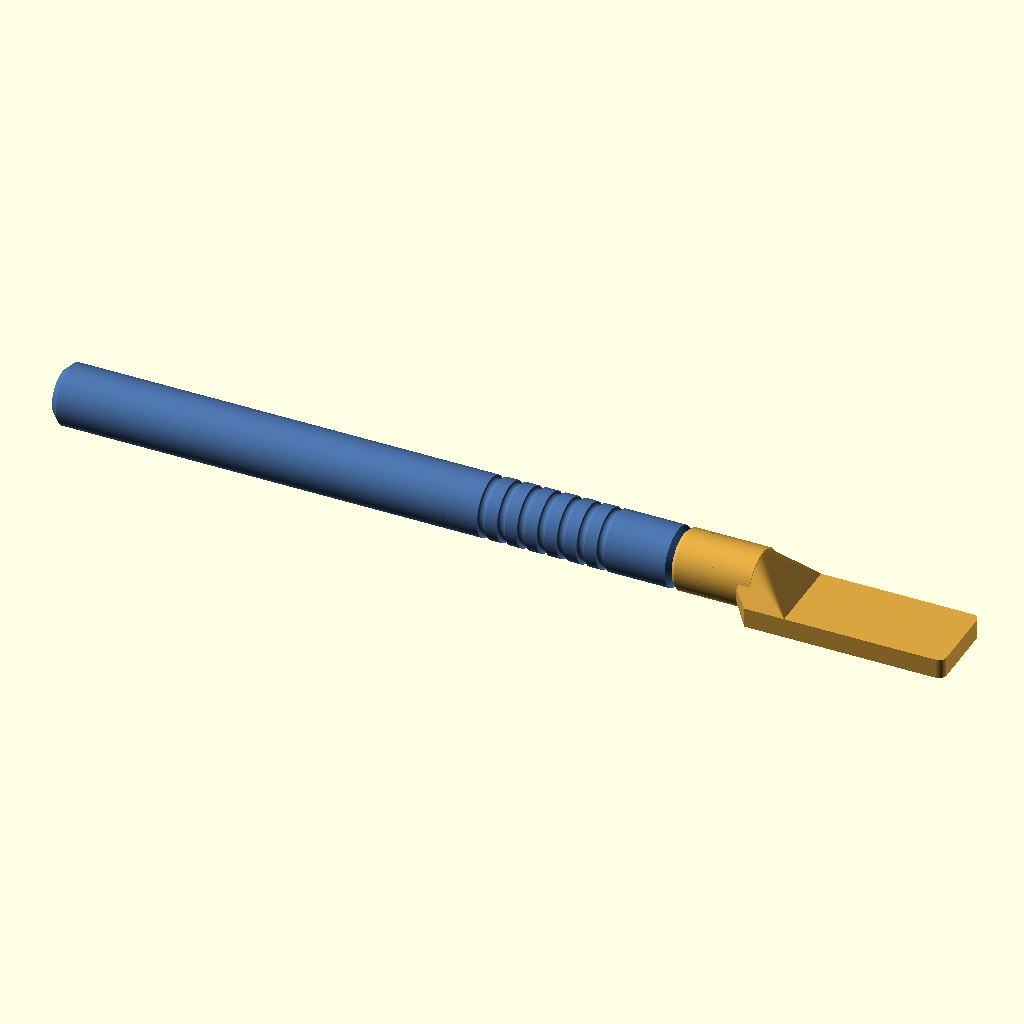
Cell 1 — every parameter at its default value.
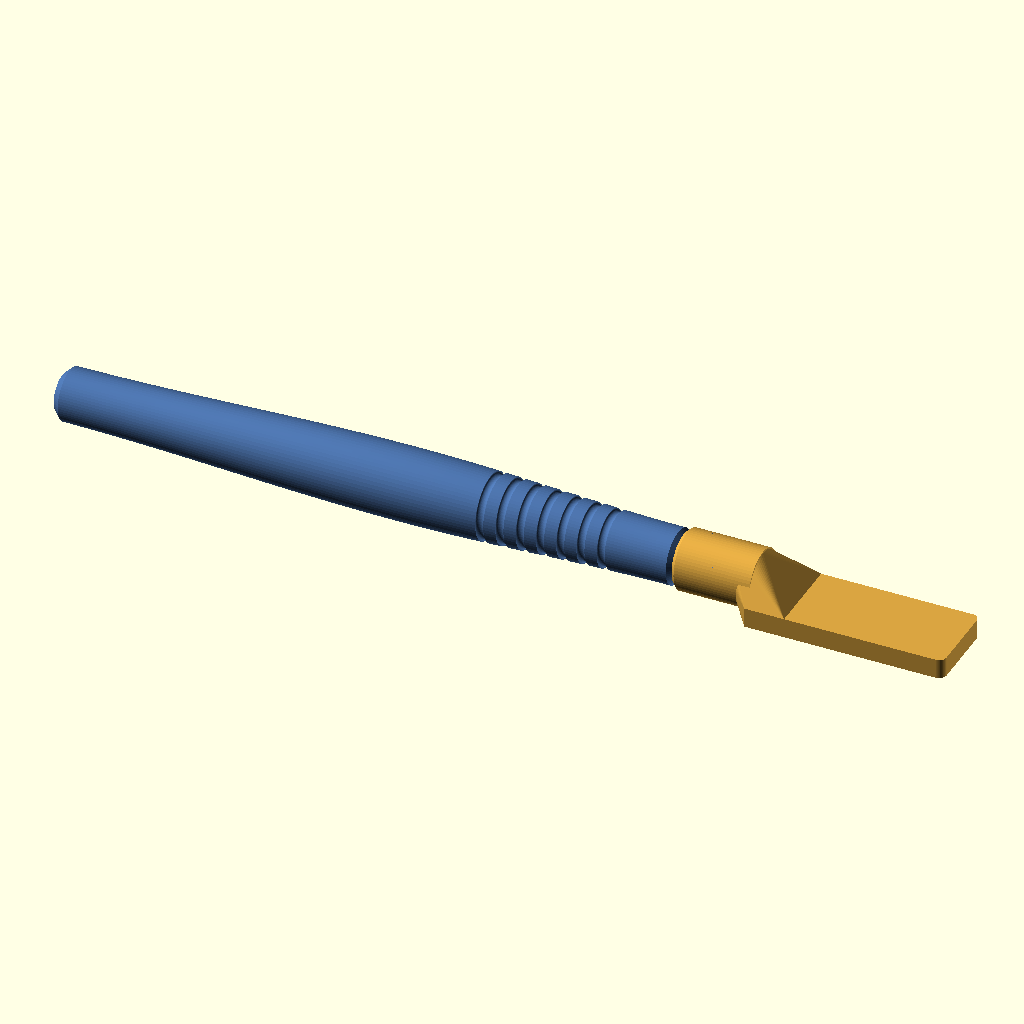
Cell 2: the same model with variante_mango = "ergonomica".
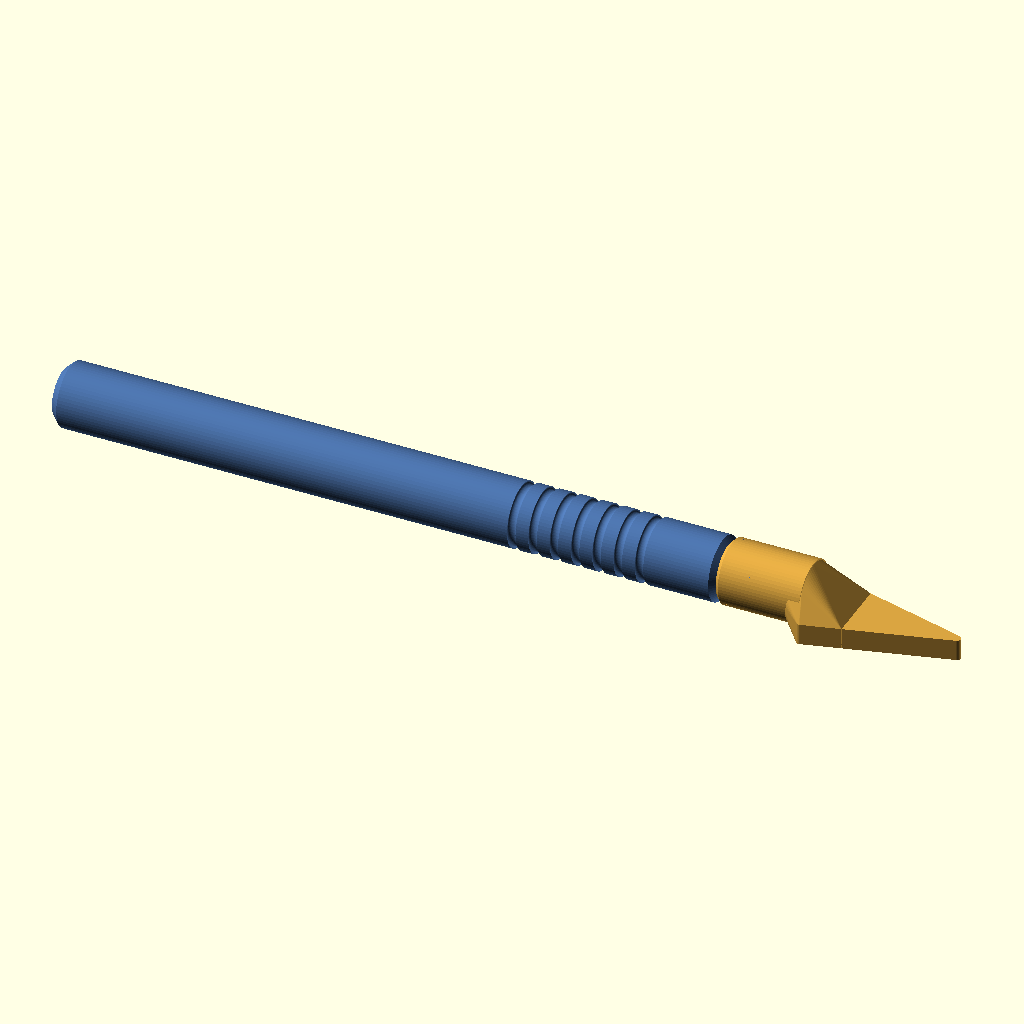
Cell 3 — tipo set to "triangulo", the other parameters unchanged.
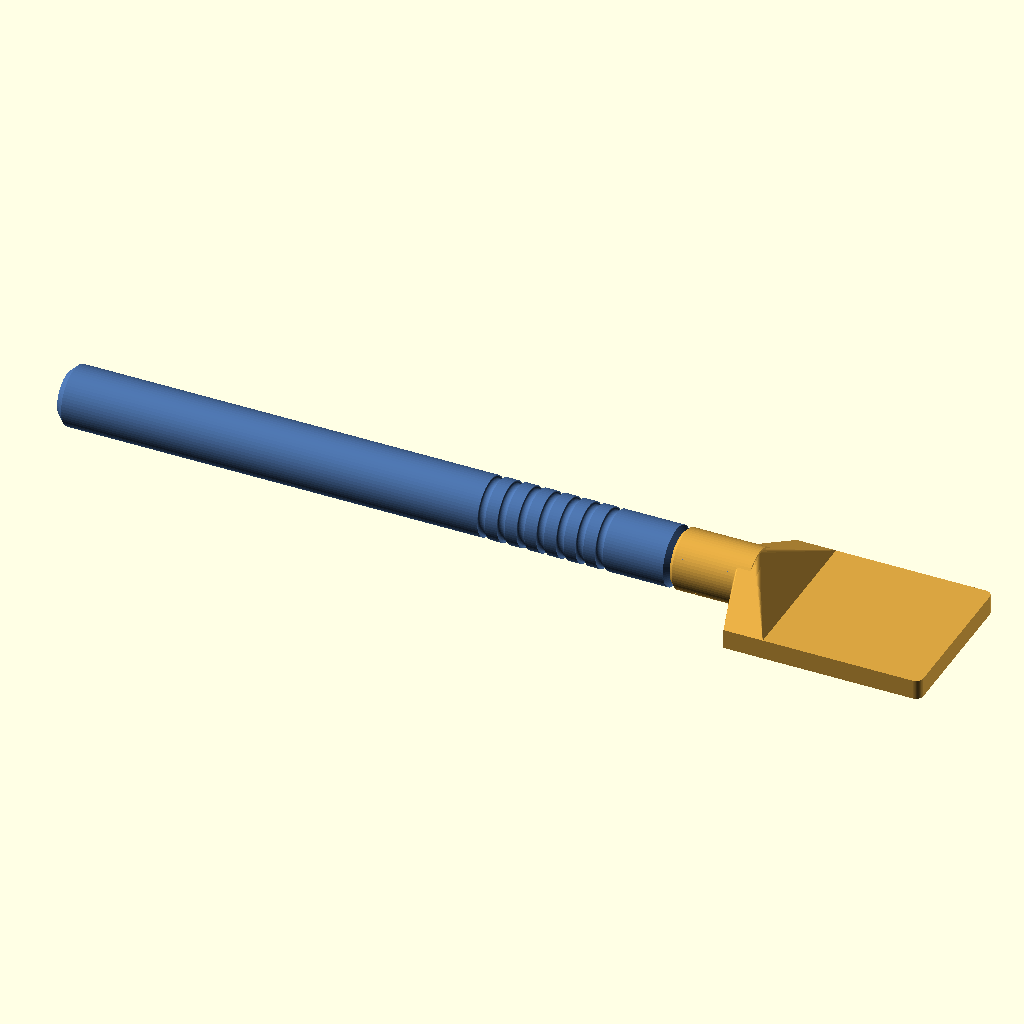
Cell 4: ancho = 32 (everything else at default).
All cells are drawn from the same view direction (rotation 55°, 0°, 25°, orthographic, colour scheme Cornfield), but the view is re-fitted for each cell, so position and scale can differ between cells as well as the parameter.
Source of the model, scad/sanding_stick_v5.scad:
// =====================================================================
//  SANDING STICK SNAP — v5 · unión de CLIP ELÁSTICO
//  Versión 5.0 · 2026-09-07 · Jorge (con Claude) · OpenSCAD 2021.01+
//
//  El vástago está partido en dos brazos flexibles, cada uno con una pestaña
//  que encaja en un rebaje interior del cabezal. Se empuja hasta el clic y se
//  saca de un tirón: sin girar, sin roscar y sin comprar nada.
//
//  Dos caras planas laterales orientan la pieza (los rebajes están a ±90°) y
//  hacen de chaveta contra el giro. Las pestañas tienen rampa de 40° por los
//  dos lados: entra y sale, no es un encaje permanente.
//
//  El parámetro a tocar si cuesta o se suelta es snap_pest (saliente de la
//  pestaña); snap_ranura controla lo flexibles que son los brazos.
// =====================================================================

/* [Pieza a generar] */
pieza = "conjunto";           // ["mango","cabezal","test_ajuste","conjunto","interferencia"]
variante_mango = "recta";     // ["recta","ergonomica","doble"]
giro_vista = 1;               // 1 = montado y bloqueado · 0 = alineado para insertar

/* [Cabezal] */
tipo = "pala";                // ["pala","triangulo","prisma_tri","medio_tubo_convexo","medio_tubo_concavo"]
ancho = 16;                   // ancho de la cara de lijado (8 ó 16 recomendados)
angulo = 0;                   // 0 | 45 | 90   (solo para tipo "pala")
largo_pala = -1;              // -1 = automático (40 a 0°, 25 a 45°, 16 a 90°)
espesor = -1;                 // -1 = automático (3 mm si ancho<=10, si no 4 mm)
radio_esquinas = 1.5;
largo_barra = 40;             // longitud de prismas y medios tubos
pared_canal = -1;
fondo_canal = 2;

/* [Mango] */
mango_diametro = 12;
mango_largo = 125;
mango_chaflan = 1.5;
mango_chaflan_frontal = 1.0;
ranuras_num = 7;
ranuras_ancho = 1.6;
ranuras_prof = 0.6;
ranuras_paso = 4;
ranuras_inicio = 14;
plano_antirrodadura = 0;
ergo_d_frente = 11;
ergo_d_max = 14;
ergo_pos_max = 55;
ergo_d_atras = 10.5;

/* [Cuerpo del cabezal] */
cuerpo_d = 12;
cuerpo_largo = 16;
cuerpo_zc = 5.5;
cuerpo_chaflan = 0.8;
cuello = 8;
cuello_90 = 3;

/* [Calidad] */
$fn = 64;

/* [Clip elástico — la unión de la v5] */
snap_d       = 8.6;   // Ø del vástago
snap_largo   = 13;    // longitud del vástago
snap_holgura = 0.20;  // holgura radial del taladro
snap_ranura  = 3.8;   // ancho de la ranura que separa los dos brazos
snap_ranura_z= 1.5;   // dónde empieza la ranura (desde el hombro)
snap_pest    = 0.6;   // saliente radial de la pestaña
snap_pest_z  = 8.8;   // inicio de la pestaña desde el hombro
snap_pest_h  = 2.0;   // altura recta de la pestaña
snap_rampa   = 0.9;   // altura de las rampas de 40° arriba y abajo
snap_pest_ang= 62;    // ancho angular del rebaje del cabezal
snap_plano   = 0.9;   // profundidad de las caras planas (chaveta)
snap_chaflan = 0.8;

// ---------------------------------------------------------------------
//  Auxiliares
// ---------------------------------------------------------------------
function esp() = espesor > 0 ? espesor : (ancho <= 10 ? 3 : 4);
function largo_p(a) = largo_pala > 0 ? largo_pala : (a == 0 ? 40 : (a == 45 ? 25 : 16));
function x0_pala(a) = -largo_p(a) * (a / 90) / 2;
function pared_c() = pared_canal > 0 ? pared_canal : (ancho <= 10 ? 1.5 : 2);
function canal_d() = ancho - 2 * pared_c();
function ang_efectivo() = (tipo == "pala") ? angulo : 0;
function P(a) = (a == 90) ? [0, 0, esp() + cuello_90] : [0, 0, cuerpo_zc];
function coseno(t) = (1 - cos(180 * t)) / 2;
function r_ergo_s(s) = s <= ergo_pos_max
    ? ergo_d_frente / 2 + (ergo_d_max - ergo_d_frente) / 2 * coseno(s / ergo_pos_max)
    : ergo_d_max / 2 + (ergo_d_atras - ergo_d_max) / 2 * coseno((s - ergo_pos_max) / (mango_largo - ergo_pos_max));
function radio_mango(z) = (variante_mango == "ergonomica") ? r_ergo_s(mango_largo - z) : mango_diametro / 2;
function plano_efectivo() = (variante_mango == "doble" && plano_antirrodadura == 0)
    ? (mango_diametro - junta_d()) / 2 - 0.4 : plano_antirrodadura;
function ranura_s0() = (variante_mango == "doble")
    ? (mango_largo - (ranuras_num - 1) * ranuras_paso) / 2 : ranuras_inicio;

// Sector anular 2D, de 0 a `ang` grados (ang puede ser negativo)
module sector2d(ri, ro, ang, n = 6) {
    polygon(concat(
        [for (i = [0 : n]) let(t = ang * i / n) [ri * cos(t), ri * sin(t)]],
        [for (i = [n : -1 : 0]) let(t = ang * i / n) [ro * cos(t), ro * sin(t)]]
    ));
}

// ---------------------------------------------------------------------
//  JUNTA · clip elástico
// ---------------------------------------------------------------------
function snap_rp() = snap_d / 2;
function snap_rb() = snap_rp() + snap_holgura;
module snap_planos(r, z0, h, extra) {        // quita las dos caras planas (±X)
    p = snap_rp() - snap_plano + extra;
    translate([ p, -r - 1, z0 - 0.01]) cube([r + 2, 2 * r + 2, h + 0.02]);
    translate([-p - (r + 2), -r - 1, z0 - 0.01]) cube([r + 2, 2 * r + 2, h + 0.02]);
}
function junta_d() = snap_d;
function junta_largo() = snap_largo;
function junta_giro() = 0;
module junta_hueco_macho() { }
module junta_macho(sentido = 1) {
    difference() {
        union() {
            cylinder(r = snap_rp(), h = snap_largo - snap_chaflan);
            translate([0, 0, snap_largo - snap_chaflan])
                cylinder(r1 = snap_rp(), r2 = snap_rp() - snap_chaflan, h = snap_chaflan);
            // pestañas en ±Y, sobre la cara exterior de cada brazo
            for (k = [0 : 1]) rotate([0, 0, 90 + 180 * k - snap_pest_ang / 2])
                rotate_extrude(angle = snap_pest_ang, $fn = 96)
                        polygon([[snap_rp() - 0.3, snap_pest_z - snap_rampa],
                                 [snap_rp() + snap_pest, snap_pest_z],
                                 [snap_rp() + snap_pest, snap_pest_z + snap_pest_h],
                                 [snap_rp() - 0.3, snap_pest_z + snap_pest_h + snap_rampa]]);
        }
        snap_planos(snap_rp() + snap_pest, 0, snap_largo + 0.5, 0);
        translate([-snap_rp() - 2, -snap_ranura / 2, snap_ranura_z])   // ranura entre brazos
            cube([2 * snap_rp() + 4, snap_ranura, snap_largo + 1]);
    }
}
module junta_hembra_neg() {
    difference() {
        union() {
            translate([0, 0, -0.01]) cylinder(r = snap_rb(), h = snap_largo + 0.6);
            translate([0, 0, -0.01])
                cylinder(r1 = snap_rb() + snap_chaflan, r2 = snap_rb(), h = snap_chaflan + 0.01);
        }
        snap_planos(snap_rb() + snap_pest + 1, 0, snap_largo + 0.7, snap_holgura);
    }
    // rebajes donde encajan las pestañas
    for (k = [0 : 1]) rotate([0, 0, 90 + 180 * k - (snap_pest_ang + 8) / 2])
        rotate_extrude(angle = snap_pest_ang + 8, $fn = 96)
            polygon([[snap_rb() - 0.01, snap_pest_z - snap_rampa - 0.3],
                     [snap_rb() + snap_pest + 0.15, snap_pest_z - 0.2],
                     [snap_rb() + snap_pest + 0.15, snap_pest_z + snap_pest_h + 0.2],
                     [snap_rb() - 0.01, snap_pest_z + snap_pest_h + snap_rampa + 0.3]]);
}
module junta_hembra_pos() { }

// ---------------------------------------------------------------------
//  MANGO
// ---------------------------------------------------------------------
module perfil_mango() {
    n = 80; chf = mango_chaflan_frontal;
    pts = concat(
        [[0, 0], [radio_mango(0) - mango_chaflan, 0]],
        [for (i = [0 : n]) let(z = mango_chaflan + (mango_largo - mango_chaflan - chf) * i / n) [radio_mango(z), z]],
        [[radio_mango(mango_largo) - chf, mango_largo], [0, mango_largo]]
    );
    polygon(pts);
}
module ranuras_mango() {
    for (k = [0 : ranuras_num - 1]) {
        z = mango_largo - (ranura_s0() + k * ranuras_paso);
        r = radio_mango(z);
        rotate_extrude() translate([r, z]) scale([ranuras_prof / (ranuras_ancho / 2), 1]) circle(d = ranuras_ancho);
    }
}
module mango() {
    pl = plano_efectivo();
    difference() {
        union() {
            rotate_extrude() perfil_mango();
            translate([0, 0, mango_largo]) junta_macho(1);
            if (variante_mango == "doble") mirror([0, 0, 1]) junta_macho(-1);
        }
        ranuras_mango();
        if (variante_mango == "doble") junta_hueco_macho();
        if (pl > 0)
            translate([-50, -mango_diametro / 2 - 20, -junta_largo() - 5])
                cube([100, 20 + pl, mango_largo + 2 * junta_largo() + 10]);
    }
}

// ---------------------------------------------------------------------
//  CABEZAL  (orientación de impresión: cara de lijado en z = 0)
// ---------------------------------------------------------------------
module a_eje_cuerpo(a) { translate(P(a)) rotate([0, a, 0]) rotate([0, -90, 0]) children(); }
module a_boca(a) { a_eje_cuerpo(a) translate([0, 0, cuerpo_largo]) mirror([0, 0, 1]) children(); }

module cuerpo(a) {
    r = cuerpo_d / 2; ch = cuerpo_chaflan;
    a_eje_cuerpo(a) rotate_extrude()
        polygon([[0, 0], [r, 0], [r, cuerpo_largo - ch], [r - ch, cuerpo_largo], [0, cuerpo_largo]]);
}
module cuerpo_base(a) { a_eje_cuerpo(a) cylinder(d = cuerpo_d - 0.6, h = 3); }

module pala_2d(a) {
    L = largo_p(a); x0 = x0_pala(a); rr = radio_esquinas; W = ancho;
    if (a == 90) translate([x0, -W / 2]) offset(r = rr) offset(delta = -rr) square([L, W]);
    else hull() {
        translate([x0, -W / 2]) square([L - rr, W]);
        translate([x0 + L - rr, -W / 2 + rr]) circle(rr);
        translate([x0 + L - rr,  W / 2 - rr]) circle(rr);
    }
}
module triangulo_2d() {
    Lt = ancho <= 10 ? 22 : 30; rr = 0.8;
    offset(r = rr) offset(delta = -rr) polygon([[0, -ancho / 2], [0, ancho / 2], [Lt, 0]]);
}
function x0_forma(a) = (tipo == "pala") ? x0_pala(a) : 0;
module hombro_2d(a) {
    if (ancho < cuerpo_d - 0.5) {
        L = (tipo == "triangulo") ? (ancho <= 10 ? 22 : 30) : largo_p(a);
        x0 = x0_forma(a); Lh = min(cuello + 6, L * 0.8);
        hull() {
            translate([x0 + cuerpo_d / 2, 0]) circle(d = cuerpo_d);
            translate([x0 + Lh, -ancho / 2]) square([0.01, ancho]);
        }
    }
}
module pala(a)      { linear_extrude(height = esp()) { pala_2d(a); hombro_2d(a); } }
module triangulo()  { linear_extrude(height = esp()) { triangulo_2d(); hombro_2d(0); } }
module prisma_tri() {
    h = ancho * sqrt(3) / 2;
    rotate([90, 0, 90]) linear_extrude(height = largo_barra) polygon([[-ancho / 2, 0], [ancho / 2, 0], [0, h]]);
}
module medio_tubo_convexo() {
    rotate([90, 0, 90]) linear_extrude(height = largo_barra)
        intersection() { circle(d = ancho); translate([-ancho / 2, 0]) square([ancho, ancho]); }
}
module medio_tubo_concavo() {
    cd = canal_d(); H = cd / 2 + fondo_canal;
    rotate([90, 0, 90]) linear_extrude(height = largo_barra) difference() {
        translate([-ancho / 2, 0]) square([ancho, H]);
        translate([0, H]) circle(d = cd);
    }
}
module forma_activa(a) {
    if (tipo == "pala") pala(a);
    else if (tipo == "triangulo") triangulo();
    else if (tipo == "prisma_tri") prisma_tri();
    else if (tipo == "medio_tubo_convexo") medio_tubo_convexo();
    else if (tipo == "medio_tubo_concavo") medio_tubo_concavo();
}

module cabezal() {
    a = ang_efectivo();
    difference() {
        union() {
            cuerpo(a);
            forma_activa(a);
            hull() {
                cuerpo_base(a);
                intersection() {
                    forma_activa(a);
                    translate([x0_forma(a) - 0.01, -100, -1])
                        cube([(a == 90) ? largo_p(a) + 0.02 : cuello, 200, 100]);
                }
            }
        }
        a_boca(a) junta_hembra_neg();
        translate([-200, -200, -100]) cube([400, 400, 100]);
    }
    a_boca(a) junta_hembra_pos();
}

// ---------------------------------------------------------------------
//  TEST DE AJUSTE: cuerpo con la hembra + tapón con el macho
// ---------------------------------------------------------------------
module test_ajuste() {
    difference() {
        cuerpo(0);
        a_boca(0) junta_hembra_neg();
        translate([-200, -200, -100]) cube([400, 400, 100]);
    }
    a_boca(0) junta_hembra_pos();
    translate([19, 0, 0]) {
        cylinder(d = mango_diametro, h = 8);
        translate([0, 0, 8]) junta_macho(1);
    }
}

// ---------------------------------------------------------------------
//  CONJUNTO
// ---------------------------------------------------------------------
module mango_montado() {
    a = ang_efectivo();
    d = [-cos(a), 0, sin(a)];
    M = P(a) + cuerpo_largo * d;
    translate(M) rotate([0, 90 + a, 0]) rotate([0, 0, junta_giro() * giro_vista])
        translate([0, 0, -mango_largo]) children();
}
module conjunto() {
    color("#d9a441") cabezal();
    color("#4a6fa5") mango_montado() mango();
}
// Comprobación: el volumen debe ser ~0. Si sale grande, macho y hembra chocan.
//   openscad -o x.stl -D 'pieza="interferencia"' -D mango_largo=8 -D ranuras_num=0 ...
module interferencia() { intersection() { cabezal(); mango_montado() mango(); } }

// ---------------------------------------------------------------------
if (pieza == "mango") mango();
else if (pieza == "cabezal") cabezal();
else if (pieza == "test_ajuste") test_ajuste();
else if (pieza == "interferencia") interferencia();
else conjunto();
Customizer parameters (derived from the source; name, type, default, range or options):
pieza: string, default "conjunto", options "mango", "cabezal", "test_ajuste", "conjunto", "interferencia"
variante_mango: string, default "recta", options "recta", "ergonomica", "doble"
giro_vista: number, default 1
tipo: string, default "pala", options "pala", "triangulo", "prisma_tri", "medio_tubo_convexo", "medio_tubo_concavo"
ancho: number, default 16
angulo: number, default 0
largo_pala: number, default -1
espesor: number, default -1
radio_esquinas: number, default 1.5
largo_barra: number, default 40
pared_canal: number, default -1
fondo_canal: number, default 2
mango_diametro: number, default 12
mango_largo: number, default 125
mango_chaflan: number, default 1.5
mango_chaflan_frontal: number, default 1
ranuras_num: number, default 7
ranuras_ancho: number, default 1.6
ranuras_prof: number, default 0.6
ranuras_paso: number, default 4
ranuras_inicio: number, default 14
plano_antirrodadura: number, default 0
ergo_d_frente: number, default 11
ergo_d_max: number, default 14
ergo_pos_max: number, default 55
ergo_d_atras: number, default 10.5
cuerpo_d: number, default 12
cuerpo_largo: number, default 16
cuerpo_zc: number, default 5.5
cuerpo_chaflan: number, default 0.8
cuello: number, default 8
cuello_90: number, default 3
snap_d: number, default 8.6
snap_largo: number, default 13
snap_holgura: number, default 0.2
snap_ranura: number, default 3.8
snap_ranura_z: number, default 1.5
snap_pest: number, default 0.6
snap_pest_z: number, default 8.8
snap_pest_h: number, default 2
snap_rampa: number, default 0.9
snap_pest_ang: number, default 62
snap_plano: number, default 0.9
snap_chaflan: number, default 0.8
